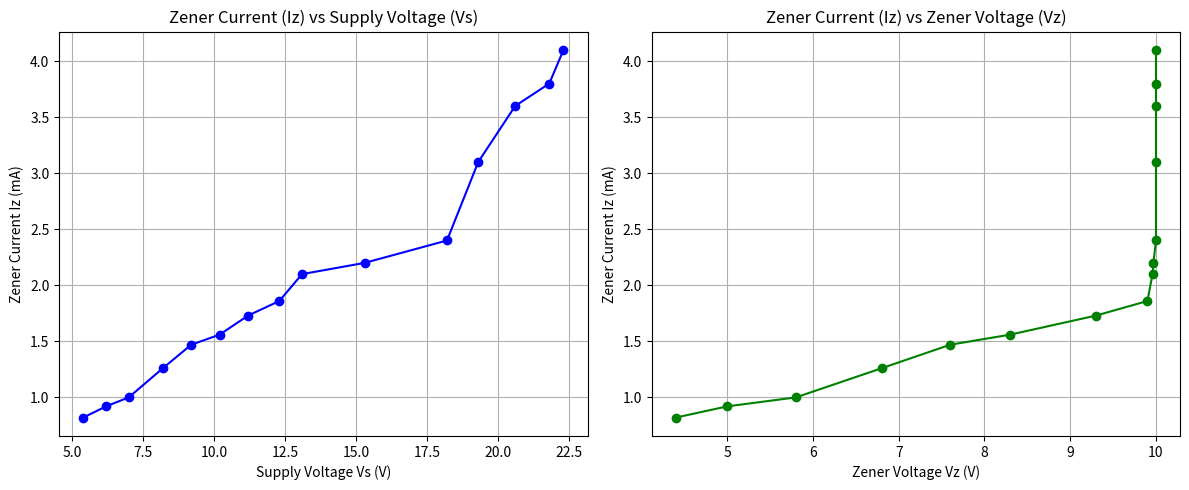

Here is the Python script that generated this plot:
import matplotlib.pyplot as plt

#Data
Vs = [5.4, 6.2, 7.0, 8.2, 9.2, 10.2, 11.2, 12.3, 13.1, 15.3, 18.2, 19.3, 20.6, 21.8, 22.3]
Vz = [4.4, 5.0, 5.8, 6.8, 7.6, 8.3, 9.3, 9.9, 9.96, 9.97, 10.0, 10.0, 10.0, 10.0, 10.0]
Iz = [0.82, 0.92, 1.00, 1.26, 1.47, 1.56, 1.73, 1.86, 2.1, 2.2, 2.4, 3.1, 3.6, 3.8, 4.1]

#Create subplots
fig, axs = plt.subplots(1, 2, figsize=(12, 5))

#Plot Iz vs Vs
axs[0].plot(Vs, Iz, marker='o', color='blue')
axs[0].set_title('Zener Current (Iz) vs Supply Voltage (Vs)')
axs[0].set_xlabel('Supply Voltage Vs (V)')
axs[0].set_ylabel('Zener Current Iz (mA)')
axs[0].grid(True)

# Plot Iz vs Vz
axs[1].plot(Vz, Iz, marker='o', color='green')
axs[1].set_title('Zener Current (Iz) vs Zener Voltage (Vz)')
axs[1].set_xlabel('Zener Voltage Vz (V)')
axs[1].set_ylabel('Zener Current Iz (mA)')
axs[1].grid(True)

plt.tight_layout()
plt.savefig("zener_diode_graphs.png")  # Save as image
plt.show()